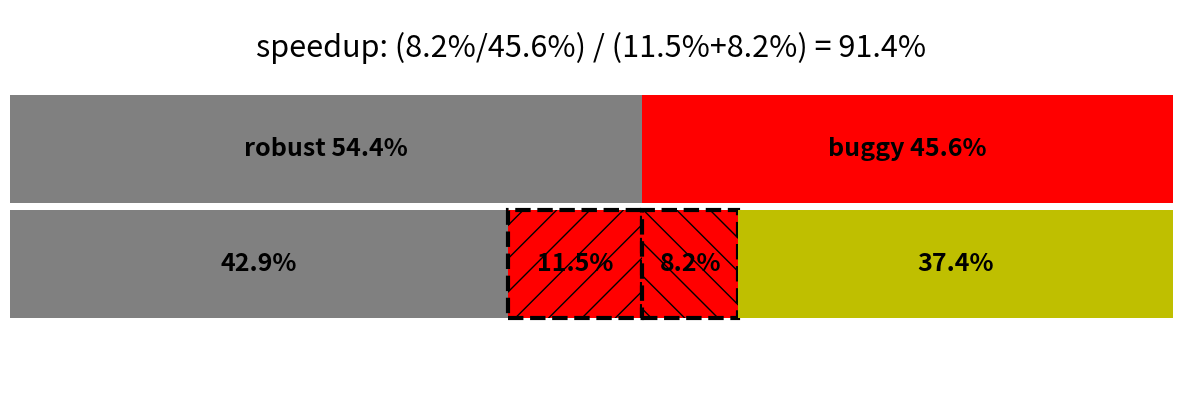

The matplotlib source for this figure:
import matplotlib.patches as patches
import matplotlib.pyplot as plt


def plt_speedup(tv, pv, height=5, width=15, fontsize=18):
    fig = plt.figure(figsize=(width, height))

    ax = fig.add_subplot(1, 1, 1)
    ax.axis('off')

    rectangles = {
        'robust ' + format(tv[0] / sum(tv), '0.1%'): patches.Rectangle(
            (0, 0.5),
            tv[0] / sum(tv), 0.28,
            fill=True, facecolor='grey',
            linewidth=3
        ),
        'buggy ' + format(tv[1] / sum(tv), '0.1%'): patches.Rectangle(
            (tv[0] / sum(tv), 0.5),
            tv[1] / sum(tv), 0.28,
            fill=True, facecolor='r',
            linewidth=3
        ),
        format(pv[0] / sum(pv), '0.1%'): patches.Rectangle(
            (0, 0.2),
            pv[0] / sum(pv), 0.28,
            fill=True, facecolor='grey',
            linewidth=3
        ),
        format(pv[1] / sum(pv), '0.1%'): patches.Rectangle(
            (pv[0] / sum(pv), 0.2),
            pv[1] / sum(pv), 0.28,
            fill=True, facecolor='r',
            linewidth=3,
            edgecolor='black',
            hatch='/',
            linestyle='dashed'
        ),
        format(pv[2] / sum(pv), '0.1%'): patches.Rectangle(
            ((pv[0] + pv[1]) / sum(pv), 0.2),
            pv[2] / sum(pv), 0.28,
            fill=True, facecolor='r',
            linewidth=3,
            edgecolor='black',
            hatch='\\',
            linestyle='dashed'
        ),
        format(pv[3] / sum(pv), '0.1%'): patches.Rectangle(
            ((pv[0] + pv[1] + pv[2]) / sum(pv), 0.2),
            pv[3] / sum(pv), 0.28,
            fill=True, facecolor='y',
            linewidth=3
        )
    }

    for r in rectangles:
        ax.add_artist(rectangles[r])
        rx, ry = rectangles[r].get_xy()
        cx = rx + rectangles[r].get_width() / 2.0
        cy = ry + rectangles[r].get_height() / 2.0
        ax.annotate(r, (cx, cy), color='black', weight='bold',
                    fontsize=18, ha='center', va='center')

    speedup = (pv[2] / tv[1]) / ((pv[1] + pv[2]) / sum(pv))
    speedup_str = "speedup: ({:.1%}/{:.1%}) / ({:.1%}+{:.1%}) = {:.1%}".format(pv[2] / sum(pv), tv[1] / sum(tv),
                                                                               pv[1] / sum(pv), pv[2] / sum(pv),
                                                                               speedup)
    ax.annotate(speedup_str, xy=(0.5, 0.9), fontsize=22, ha='center', va='center')
    plt.show()


if __name__ == '__main__':
    tv = [99, 83]
    pv = [78, 21, 15, 68]

    plt_speedup(tv, pv)
